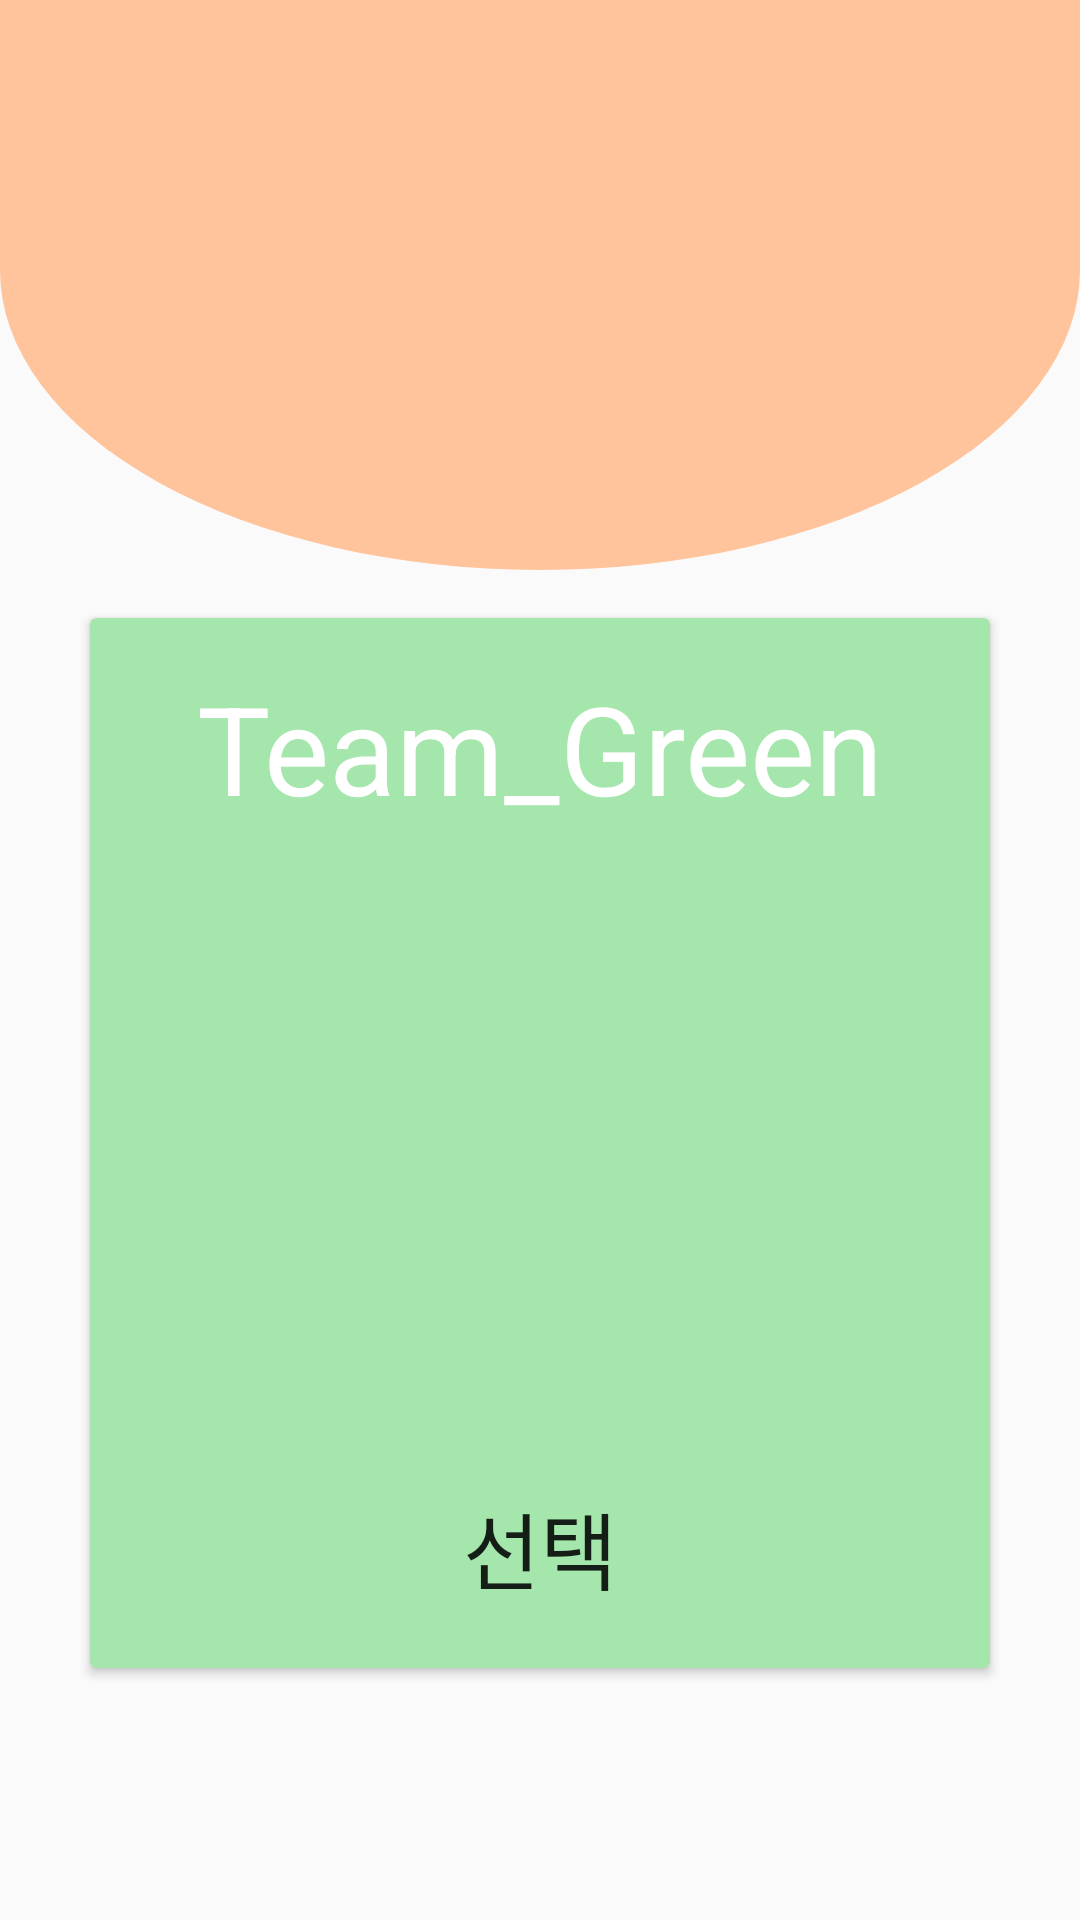

The Android layout XML behind this screen, and the referenced resources:
<!-- AndroidManifest.xml: application theme AppTheme -->
<!-- res/layout/activity_team_detail.xml -->
<?xml version="1.0" encoding="utf-8"?>
<android.support.constraint.ConstraintLayout xmlns:android="http://schemas.android.com/apk/res/android"
    xmlns:app="http://schemas.android.com/apk/res-auto"
    xmlns:tools="http://schemas.android.com/tools"
    android:layout_width="match_parent"
    android:layout_height="match_parent"
    tools:context=".ui.TeamDetailActivity">

    <View
        android:id="@+id/teamDetail_ellipse_view"
        android:layout_width="match_parent"
        android:layout_height="190dp"
        android:background="@drawable/back_ellipse_default"/>

    <android.support.v7.widget.CardView
        android:id="@+id/teamDetail_card"
        android:layout_width="300dp"
        android:layout_height="350dp"
        android:layout_marginTop="16dp"
        app:cardBackgroundColor="#a4e6ab"
        app:layout_constraintEnd_toEndOf="parent"
        app:layout_constraintStart_toStartOf="parent"
        app:layout_constraintTop_toBottomOf="@+id/teamDetail_ellipse_view">
        <android.support.constraint.ConstraintLayout
            android:layout_width="match_parent"
            android:layout_height="match_parent">

            <TextView
                android:id="@+id/teamDetail_team_tv"
                android:layout_width="wrap_content"
                android:layout_height="wrap_content"
                android:layout_marginTop="16dp"
                android:text="Team_Green"
                android:textColor="#ffffff"
                android:textSize="41sp"
                app:layout_constraintEnd_toEndOf="parent"
                app:layout_constraintStart_toStartOf="parent"
                app:layout_constraintTop_toTopOf="parent" />

            <TextView
                android:id="@+id/teamDetail_list_tv"
                android:layout_width="wrap_content"
                android:layout_height="wrap_content"
                android:layout_marginTop="16dp"
                android:textColor="#fff"
                android:textSize="20sp"
                app:layout_constraintStart_toStartOf="@+id/teamDetail_team_tv"
                app:layout_constraintTop_toBottomOf="@+id/teamDetail_team_tv" />

            <Button
                android:id="@+id/teamDetail_select_btn"
                android:layout_width="200dp"
                android:layout_height="wrap_content"
                android:layout_marginBottom="16dp"
                android:textSize="28sp"
                android:text="선택"
                android:background="@drawable/back_btn_white"
                app:layout_constraintBottom_toBottomOf="parent"
                app:layout_constraintEnd_toEndOf="parent"
                app:layout_constraintStart_toStartOf="parent" />
        </android.support.constraint.ConstraintLayout>
    </android.support.v7.widget.CardView>

</android.support.constraint.ConstraintLayout>
<!-- resources referenced by this layout -->
<resources>
  <!-- drawable back_ellipse_default (drawable) -->
  <?xml version="1.0" encoding="utf-8"?>
  <layer-list xmlns:android="http://schemas.android.com/apk/res/android">
  
      <item android:bottom="100dp">
          <shape android:shape="rectangle">
              <solid android:color="#ffc49c"/>
          </shape>
      </item>
      <item
          android:gravity="bottom"
          android:height="200dp">
          <shape android:shape="oval">
              <solid android:color="#ffc49c"/>
          </shape>
      </item>
  
  </layer-list>
  <style name="AppTheme" parent="Theme.AppCompat.Light.NoActionBar">
          
          <item name="colorPrimary">@color/colorPrimary</item>
          <item name="colorPrimaryDark">@color/colorPrimaryDark</item>
          <item name="colorAccent">@color/colorAccent</item>
          <item name="windowActionBar">false</item>
          <item name="windowNoTitle">true</item>
      </style>
  <!-- not gathered from this repository: default colours our renderer supplied (Android Studio template values) -->
  <color name="colorPrimary">#FF6200EE</color>
  <color name="colorPrimaryDark">#FF3700B3</color>
  <color name="colorAccent">#FF03DAC5</color>
</resources>
